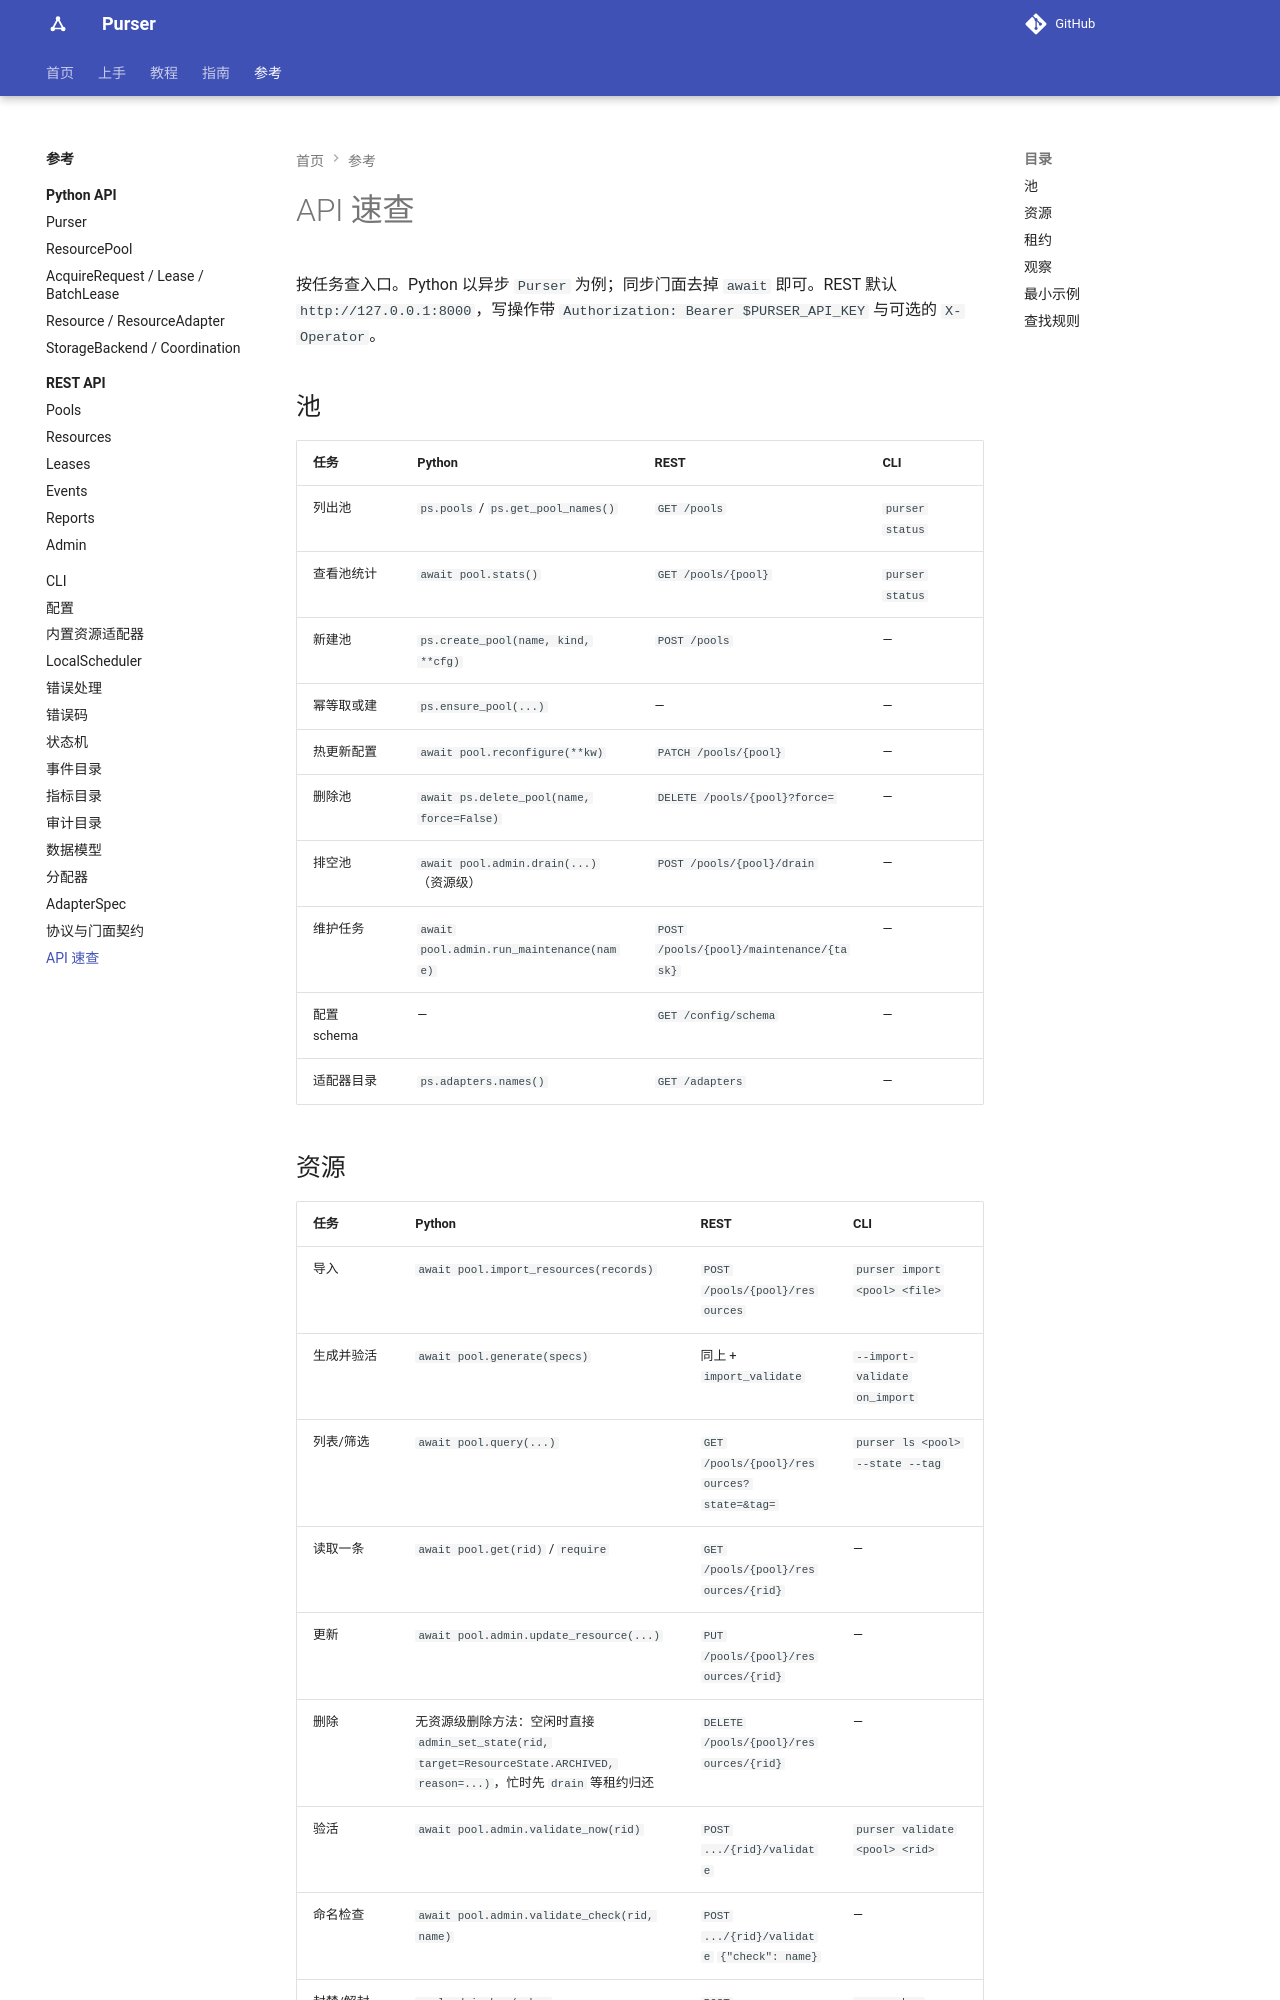

repository: kusen-alpha/purser · page: reference/api-cheatsheet/index.html · generator: mkdocs

# API 速查

按任务查入口。Python 以异步 `Purser` 为例；同步门面去掉 `await` 即可。REST 默认 `http://127.0.0.1:8000`，写操作带 `Authorization: Bearer $PURSER_API_KEY` 与可选的 `X-Operator`。

## 池

| 任务 | Python | REST | CLI |
| --- | --- | --- | --- |
| 列出池 | `ps.pools` / `ps.get_pool_names()` | `GET /pools` | `purser status` |
| 查看池统计 | `await pool.stats()` | `GET /pools/{pool}` | `purser status` |
| 新建池 | `ps.create_pool(name, kind, **cfg)` | `POST /pools` | — |
| 幂等取或建 | `ps.ensure_pool(...)` | — | — |
| 热更新配置 | `await pool.reconfigure(**kw)` | `PATCH /pools/{pool}` | — |
| 删除池 | `await ps.delete_pool(name, force=False)` | `DELETE /pools/{pool}?force=` | — |
| 排空池 | `await pool.admin.drain(...)`（资源级） | `POST /pools/{pool}/drain` | — |
| 维护任务 | `await pool.admin.run_maintenance(name)` | `POST /pools/{pool}/maintenance/{task}` | — |
| 配置 schema | — | `GET /config/schema` | — |
| 适配器目录 | `ps.adapters.names()` | `GET /adapters` | — |
